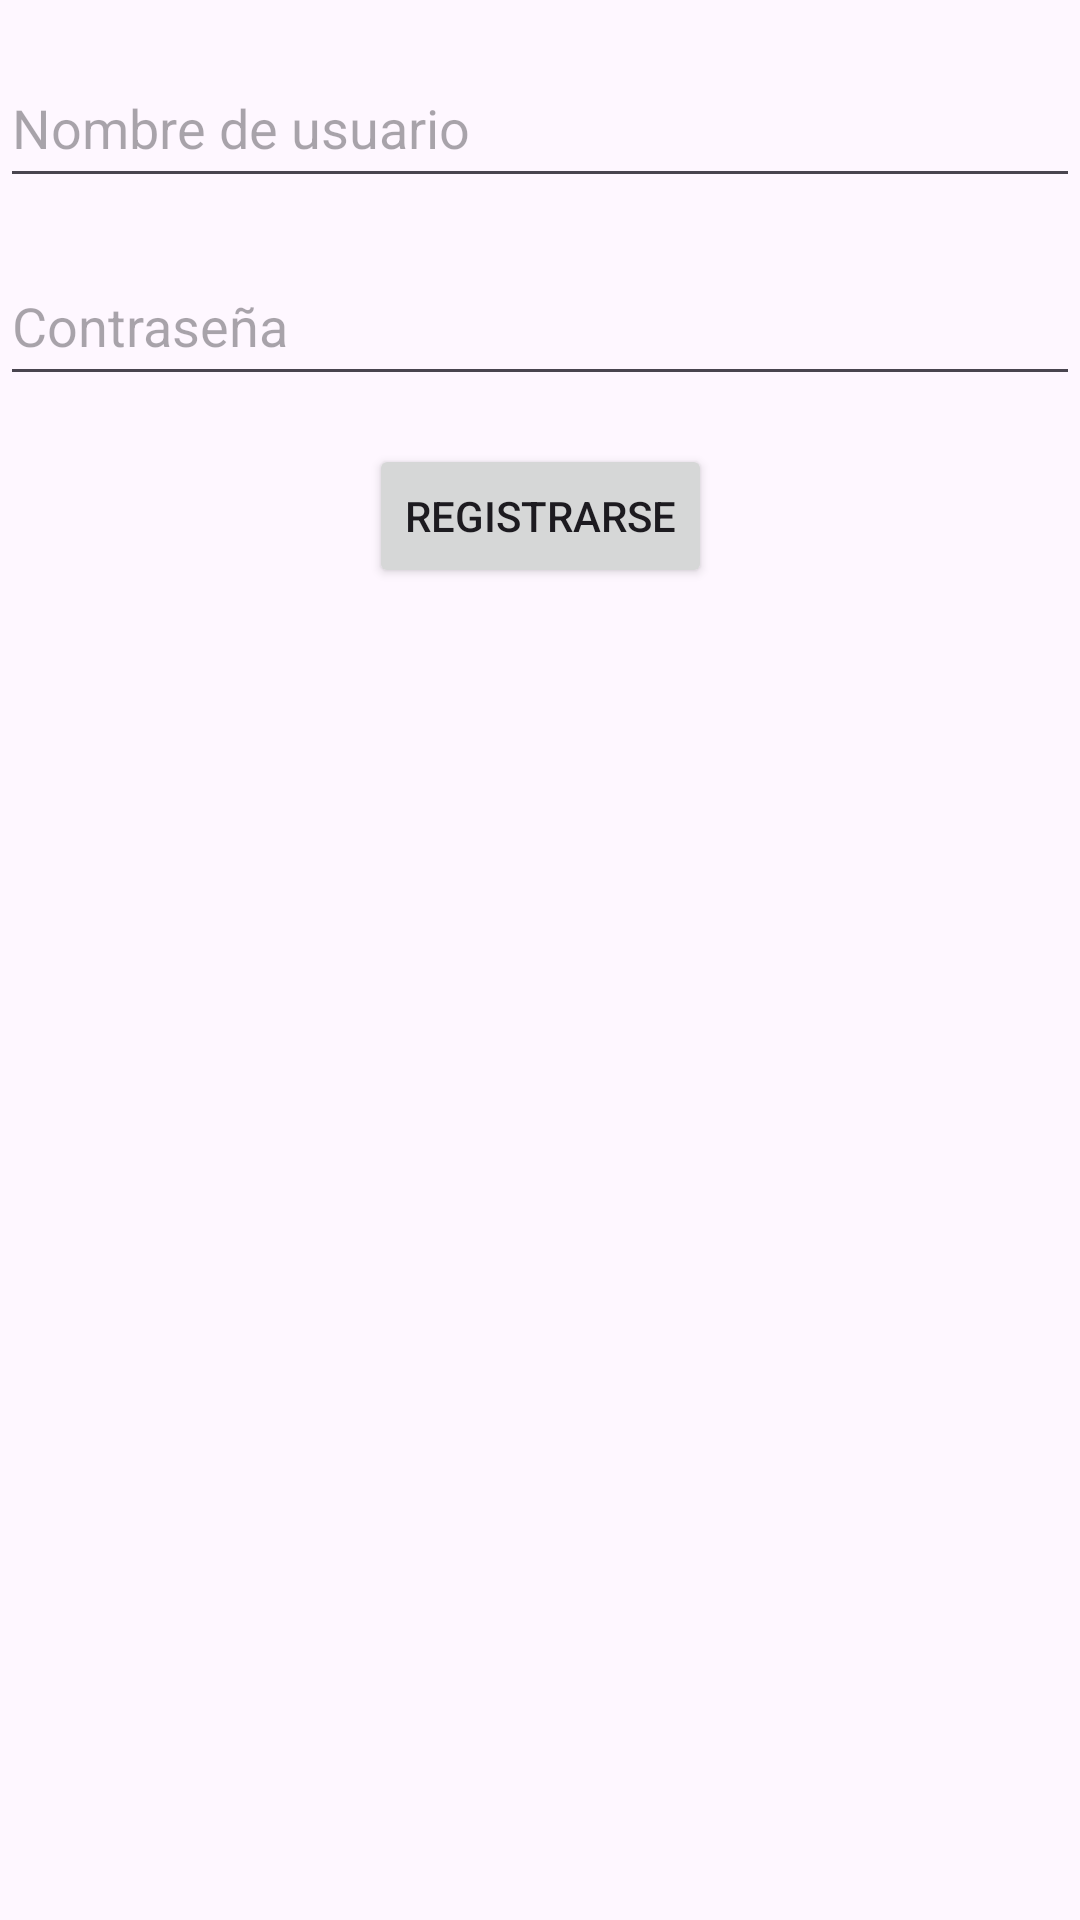

Produce the Android XML layout that renders to this screen, including the resource entries it uses.
<!-- AndroidManifest.xml: application theme Theme.Login_Registro -->
<!-- res/layout/activity_registo_usuario.xml -->
<?xml version="1.0" encoding="utf-8"?>
<androidx.constraintlayout.widget.ConstraintLayout xmlns:android="http://schemas.android.com/apk/res/android"
    xmlns:app="http://schemas.android.com/apk/res-auto"
    xmlns:tools="http://schemas.android.com/tools"
    android:layout_width="match_parent"
    android:layout_height="match_parent"
    tools:context=".RegistoUsuario">

    <EditText
        android:id="@+id/editTextUsername"
        android:layout_width="0dp"
        android:layout_height="50dp"
        android:hint="Nombre de usuario"
        app:layout_constraintTop_toTopOf="parent"
        app:layout_constraintStart_toStartOf="parent"
        app:layout_constraintEnd_toEndOf="parent"
        android:layout_marginTop="16dp" />

    <EditText
        android:id="@+id/editTextPassword"
        android:layout_width="0dp"
        android:layout_height="50dp"
        android:hint="Contraseña"
        android:inputType="textPassword"
        app:layout_constraintTop_toBottomOf="@+id/editTextUsername"
        app:layout_constraintStart_toStartOf="parent"
        app:layout_constraintEnd_toEndOf="parent"
        android:layout_marginTop="16dp" />

    <Button
        android:layout_width="wrap_content"
        android:layout_height="wrap_content"
        android:onClick="register"
        android:text="Registrarse"
        app:layout_constraintTop_toBottomOf="@+id/editTextPassword"
        app:layout_constraintStart_toStartOf="parent"
        app:layout_constraintEnd_toEndOf="parent"
        android:layout_marginTop="16dp" />
</androidx.constraintlayout.widget.ConstraintLayout>
<!-- resources referenced by this layout -->
<resources>
  <style name="Theme.Login_Registro" parent="Base.Theme.Login_Registro" />
  <style name="Base.Theme.Login_Registro" parent="Theme.Material3.DayNight.NoActionBar">
          
          
      </style>
</resources>
